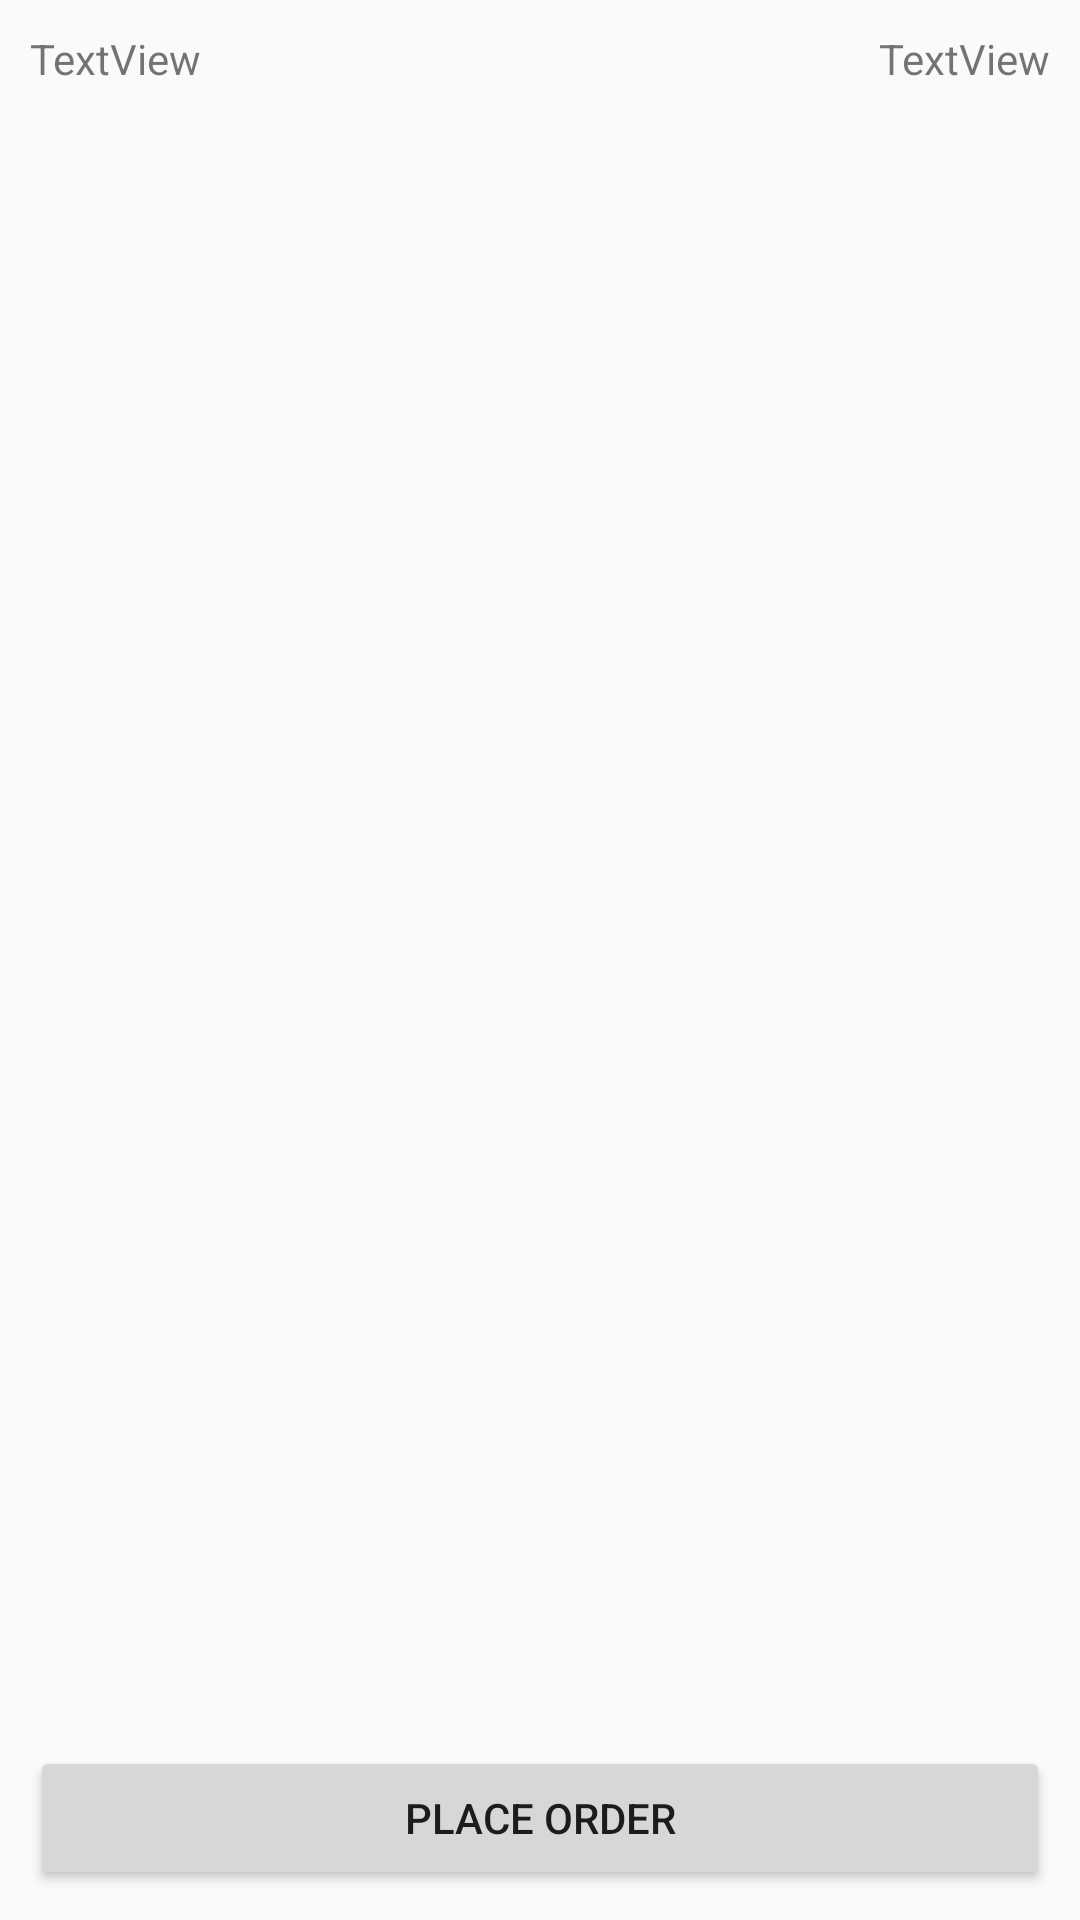

The Android layout XML behind this screen, and the referenced resources:
<!-- AndroidManifest.xml: application theme AppTheme -->
<!-- res/layout/fragment_cart.xml -->
<RelativeLayout xmlns:android="http://schemas.android.com/apk/res/android"
    xmlns:tools="http://schemas.android.com/tools"
    android:layout_width="match_parent"
    android:layout_height="match_parent">

    <RelativeLayout
        android:layout_width="match_parent"
        android:layout_height="wrap_content"
        android:layout_alignParentTop="true"
        android:id="@+id/relTop"
        android:padding="10dp">

        <TextView
            android:id="@+id/txtItems"
            android:layout_width="wrap_content"
            android:layout_height="wrap_content"
            android:layout_alignParentLeft="true"
            android:layout_centerVertical="true"
            android:text="TextView" />

        <TextView
            android:id="@+id/txtTotal"
            android:layout_width="wrap_content"
            android:layout_height="wrap_content"
            android:layout_alignParentRight="true"
            android:layout_centerVertical="true"
            android:text="TextView" />

    </RelativeLayout>

    <android.support.v7.widget.RecyclerView
        android:id="@+id/recycler_viewCart"
        android:layout_below="@+id/relTop"
        android:layout_above="@+id/relBottom"
        android:layout_width="match_parent"
        android:layout_height="match_parent"
        android:layout_centerInParent="true" />

    <RelativeLayout
        android:id="@+id/relBottom"
        android:layout_width="match_parent"
        android:layout_height="wrap_content"
        android:layout_alignParentBottom="true"

        android:padding="10dp">



        <Button
            android:id="@+id/btnPlaceOrder"
            android:layout_width="match_parent"
            android:layout_height="wrap_content"
            android:text="@string/place_order" />

    </RelativeLayout>
</RelativeLayout>
<!-- resources referenced by this layout -->
<resources>
  <string name="place_order">Place Order</string>
  <style name="AppTheme" parent="Theme.AppCompat.Light.DarkActionBar">
          
          <item name="colorPrimary">@color/colorPrimary</item>
          <item name="colorPrimaryDark">@color/colorPrimaryDark</item>
          <item name="colorAccent">@color/colorAccent</item>
      </style>
  <color name="colorPrimary">#3F51B5</color>
  <color name="colorPrimaryDark">#303F9F</color>
  <color name="colorAccent">#ff4081</color>
</resources>
